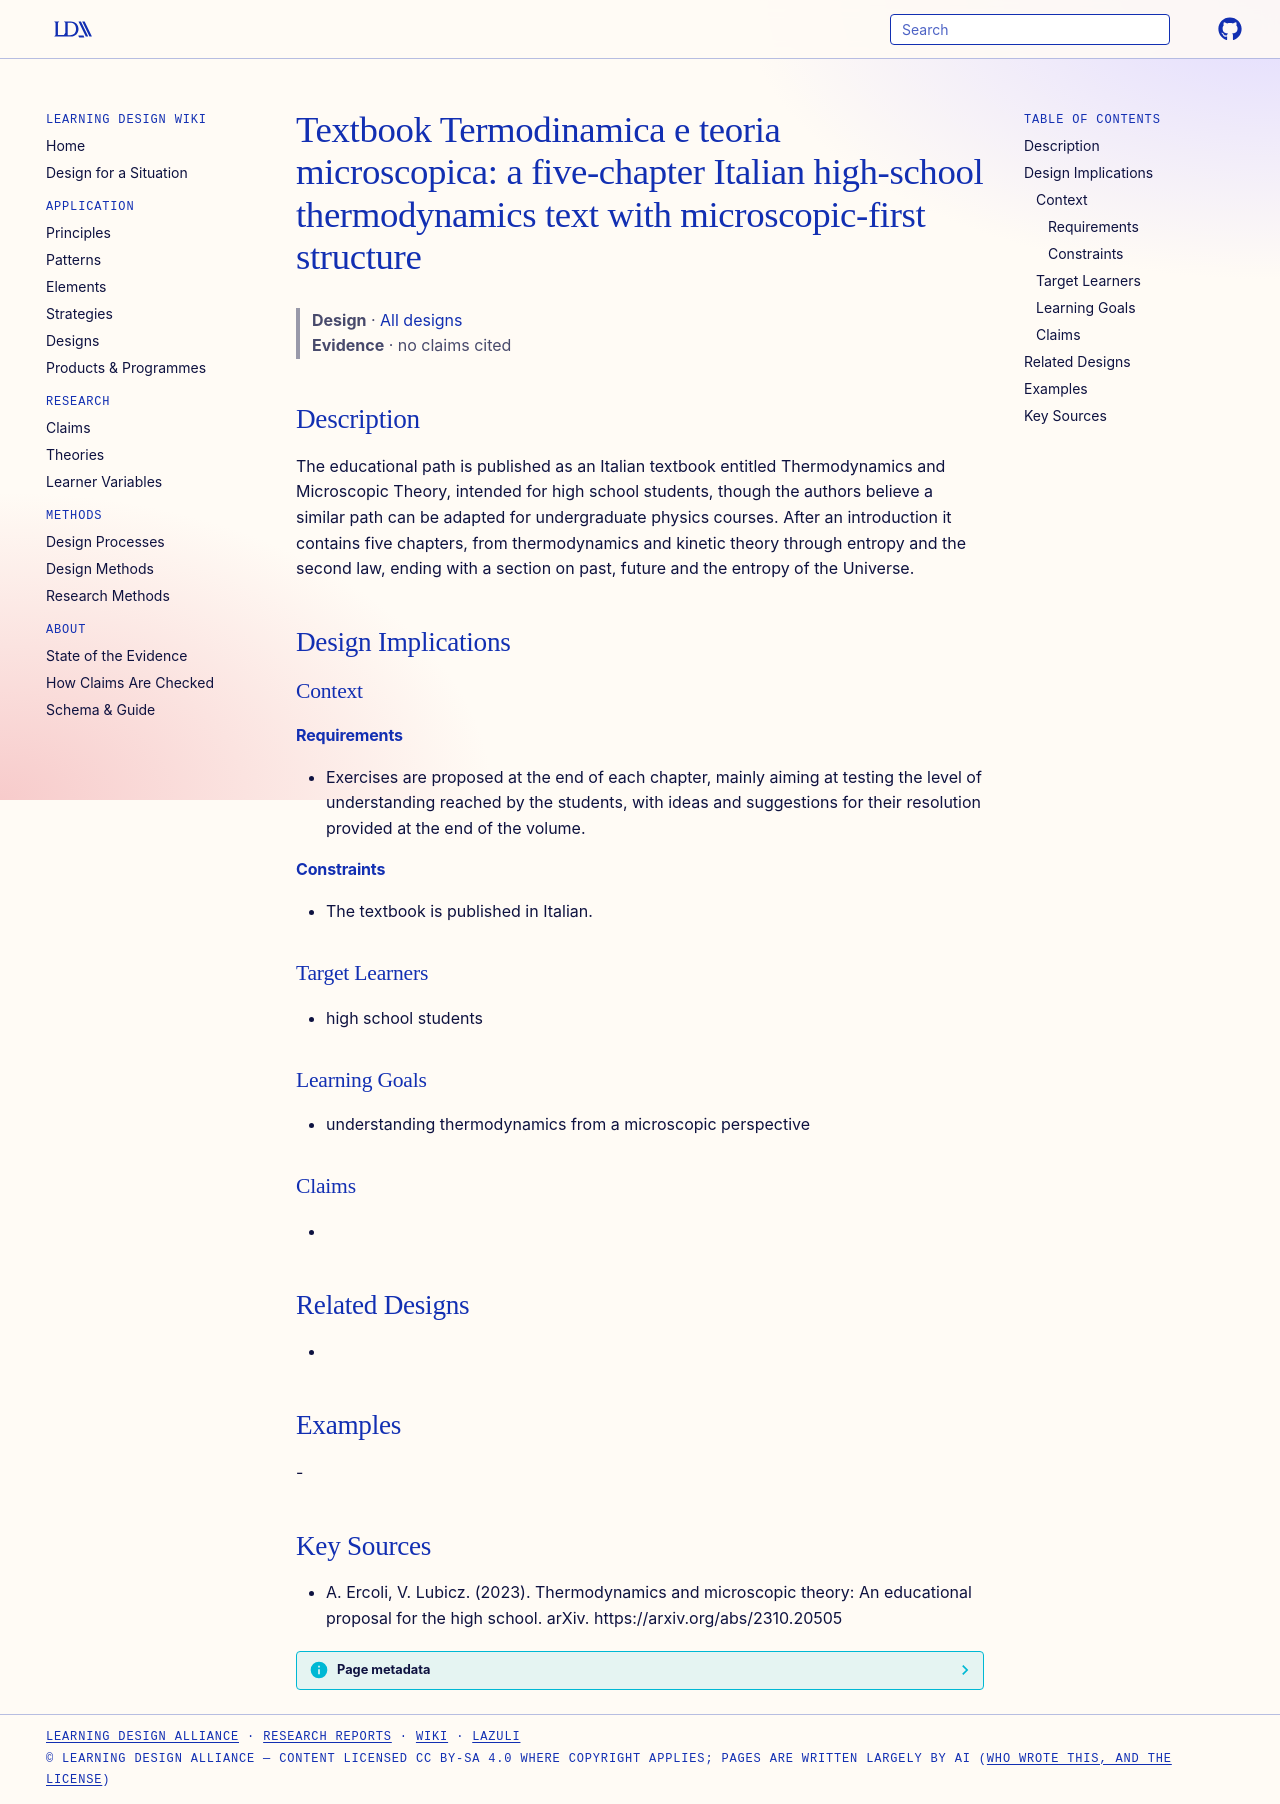

repository: Learning-Design-Alliance/learning-wiki · page: designs/termodinamica-e-teoria-microscopica-textbook/index.html · generator: mkdocs

---
type: design
id: termodinamica-e-teoria-microscopica-textbook
title: "Textbook Termodinamica e teoria microscopica: a five-chapter Italian high-school thermodynamics text with microscopic-first structure"
description: The educational path is published as an Italian textbook entitled Thermodynamics and Microscopic Theory, intended for high school students, though the authors believe a similar path can be adapted for undergraduate ph...
status: review
generated:
  by: "process:settle-candidates"
  at: 2026-11-20
sources:
  - id: a-ercoli-2023
    resource: "https://arxiv.org/abs/2310.20505"
    title: "A. Ercoli, V. Lubicz. (2023). Thermodynamics and microscopic theory: An educational proposal for the high school. arXiv. https://arxiv.org/abs/2310.20505"
    author: A. Ercoli, V. Lubicz
---

# Textbook Termodinamica e teoria microscopica: a five-chapter Italian high-school thermodynamics text with microscopic-first structure

> **Design** · [All designs](index.md)
> **Evidence** · no claims cited

## Description
The educational path is published as an Italian textbook entitled Thermodynamics and Microscopic Theory, intended for high school students, though the authors believe a similar path can be adapted for undergraduate physics courses. After an introduction it contains five chapters, from thermodynamics and kinetic theory through entropy and the second law, ending with a section on past, future and the entropy of the Universe.

## Design Implications

### Context
#### Requirements
- Exercises are proposed at the end of each chapter, mainly aiming at testing the level of understanding reached by the students, with ideas and suggestions for their resolution provided at the end of the volume.
#### Constraints
- The textbook is published in Italian.

### Target Learners
- high school students

### Learning Goals
- understanding thermodynamics from a microscopic perspective

### Claims
- 

## Related Designs
- 

## Examples
-

## Key Sources
- A. Ercoli, V. Lubicz. (2023). Thermodynamics and microscopic theory: An educational proposal for the high school. arXiv. https://arxiv.org/abs/2310.20505
